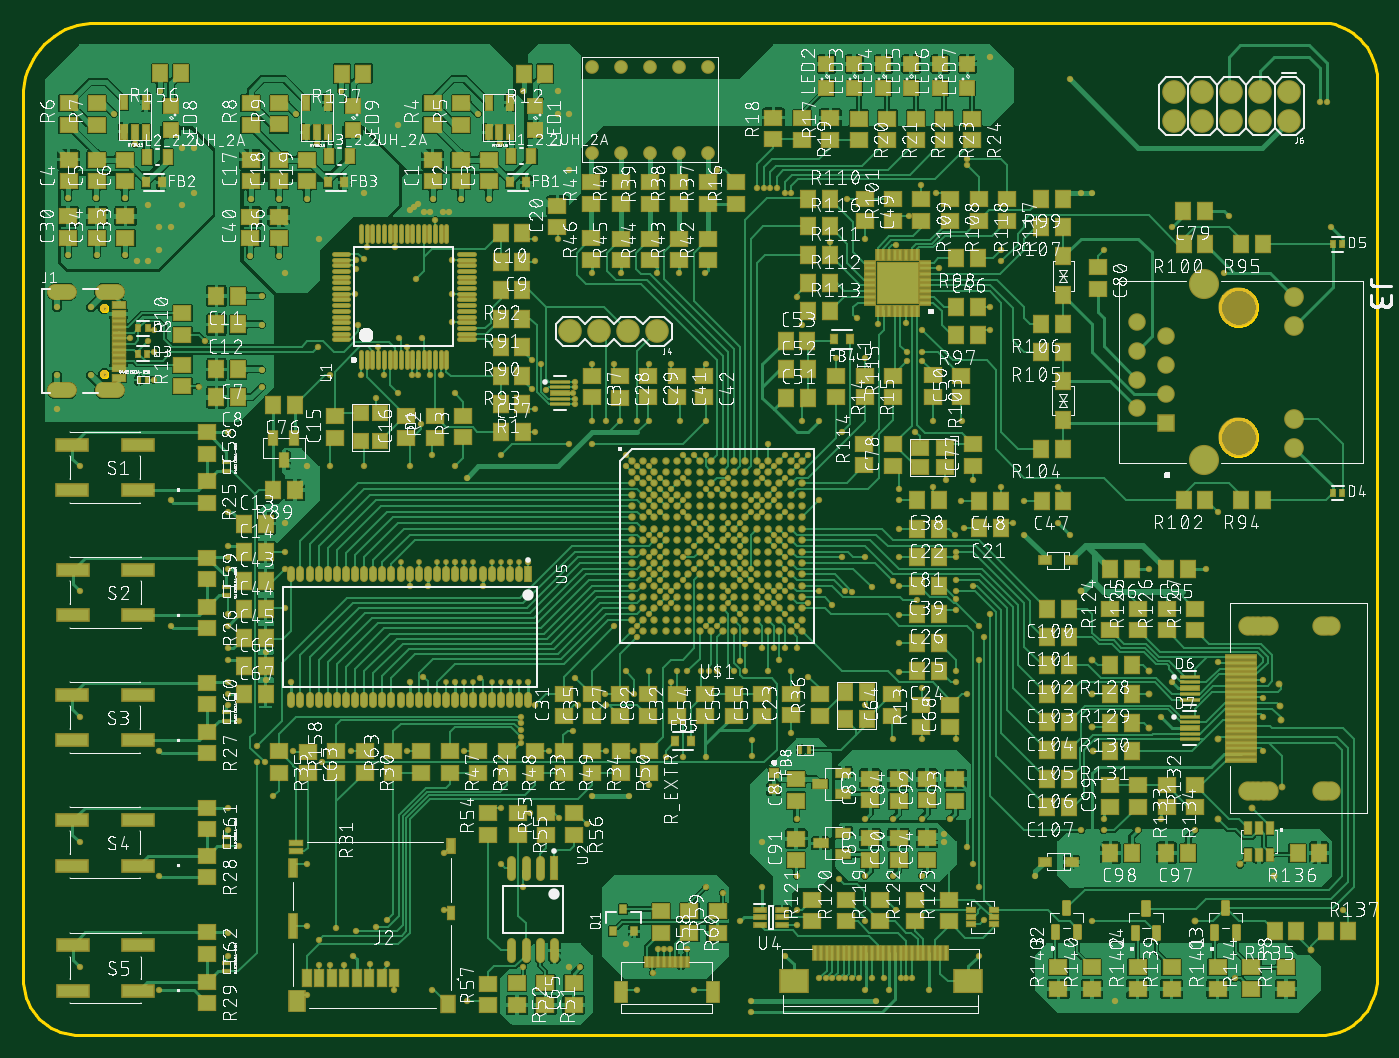
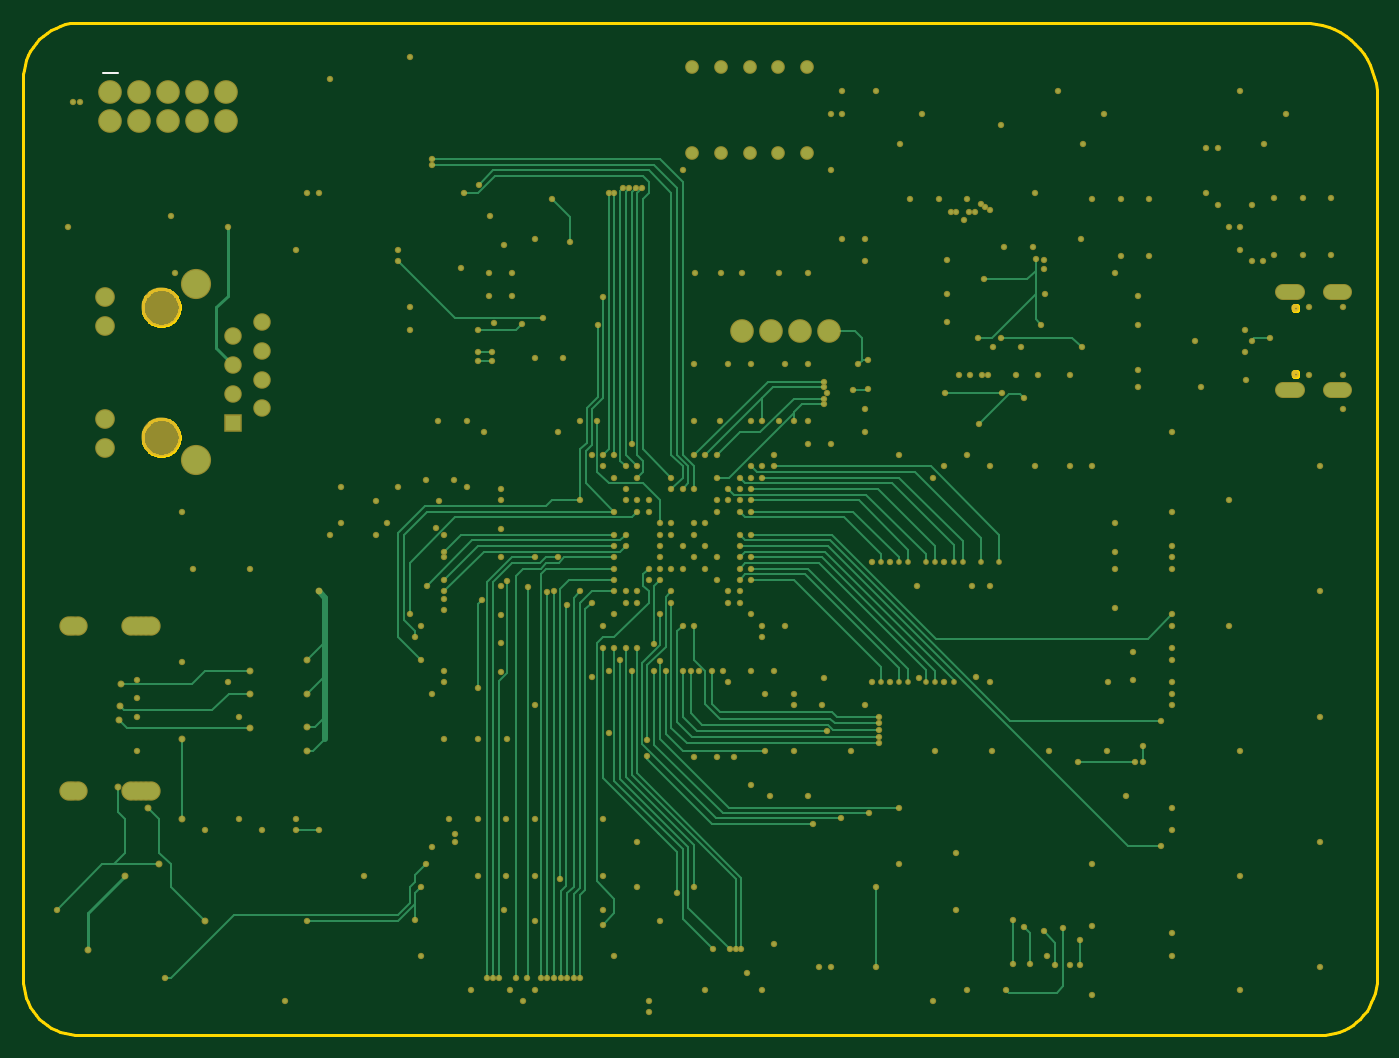
Circuit board: 8 layer files. Board 119.0 x 89.0 mm.
- bottom_copper: copper_bottom_l4.gbr (25661 bytes)
- top_copper: copper_top_l1.gbr (457955 bytes)
- outline: profile.gbr (6878 bytes)
- bottom_silk: silkscreen_bottom.gbr (211 bytes)
- top_silk: silkscreen_top.gbr (1689803 bytes)
- bottom_mask: soldermask_bottom.gbr (12745 bytes)
- top_mask: soldermask_top.gbr (39748 bytes)
- paste: solderpaste_top.gbr (28495 bytes)

=== bottom_copper: copper_bottom_l4.gbr (25661 bytes, source omitted) ===
=== top_copper: copper_top_l1.gbr (457955 bytes, source omitted) ===
=== outline: profile.gbr (6878 bytes, source omitted) ===
=== bottom_silk: silkscreen_bottom.gbr ===
G04 EAGLE Gerber RS-274X export*
G75*
%MOMM*%
%FSLAX34Y34*%
%LPD*%
%INSilkscreen Bottom*%
%IPPOS*%
%AMOC8*
5,1,8,0,0,1.08239X$1,22.5*%
G01*
%ADD10C,0.203200*%


D10*
X1119347Y845504D02*
X1106647Y845504D01*
M02*

=== top_silk: silkscreen_top.gbr (1689803 bytes, source omitted) ===
=== bottom_mask: soldermask_bottom.gbr (12745 bytes, source omitted) ===
=== top_mask: soldermask_top.gbr (39748 bytes, source omitted) ===
=== paste: solderpaste_top.gbr (28495 bytes, source omitted) ===
